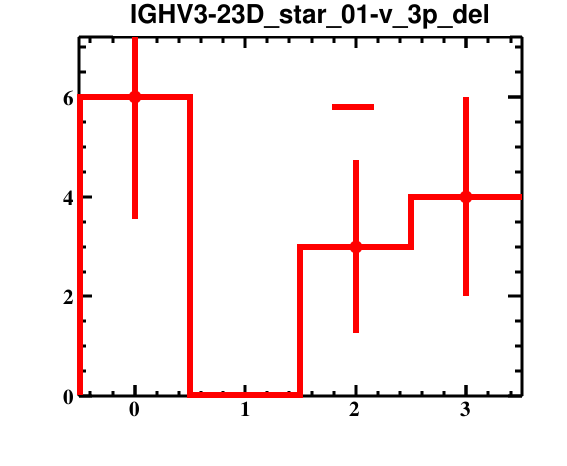

The file beside this chart, header and first rows:
bin_low_edge, contents, binerror, xtitle, binlabel
-1.5, 0.0, 0.0, , 
-0.5, 6.0, 2.449, , 
0.5, 0.0, 0.0, , 
1.5, 3.0, 1.732, , 
2.5, 4.0, 2.0, , 
3.5, 0.0, 0.0, , 
